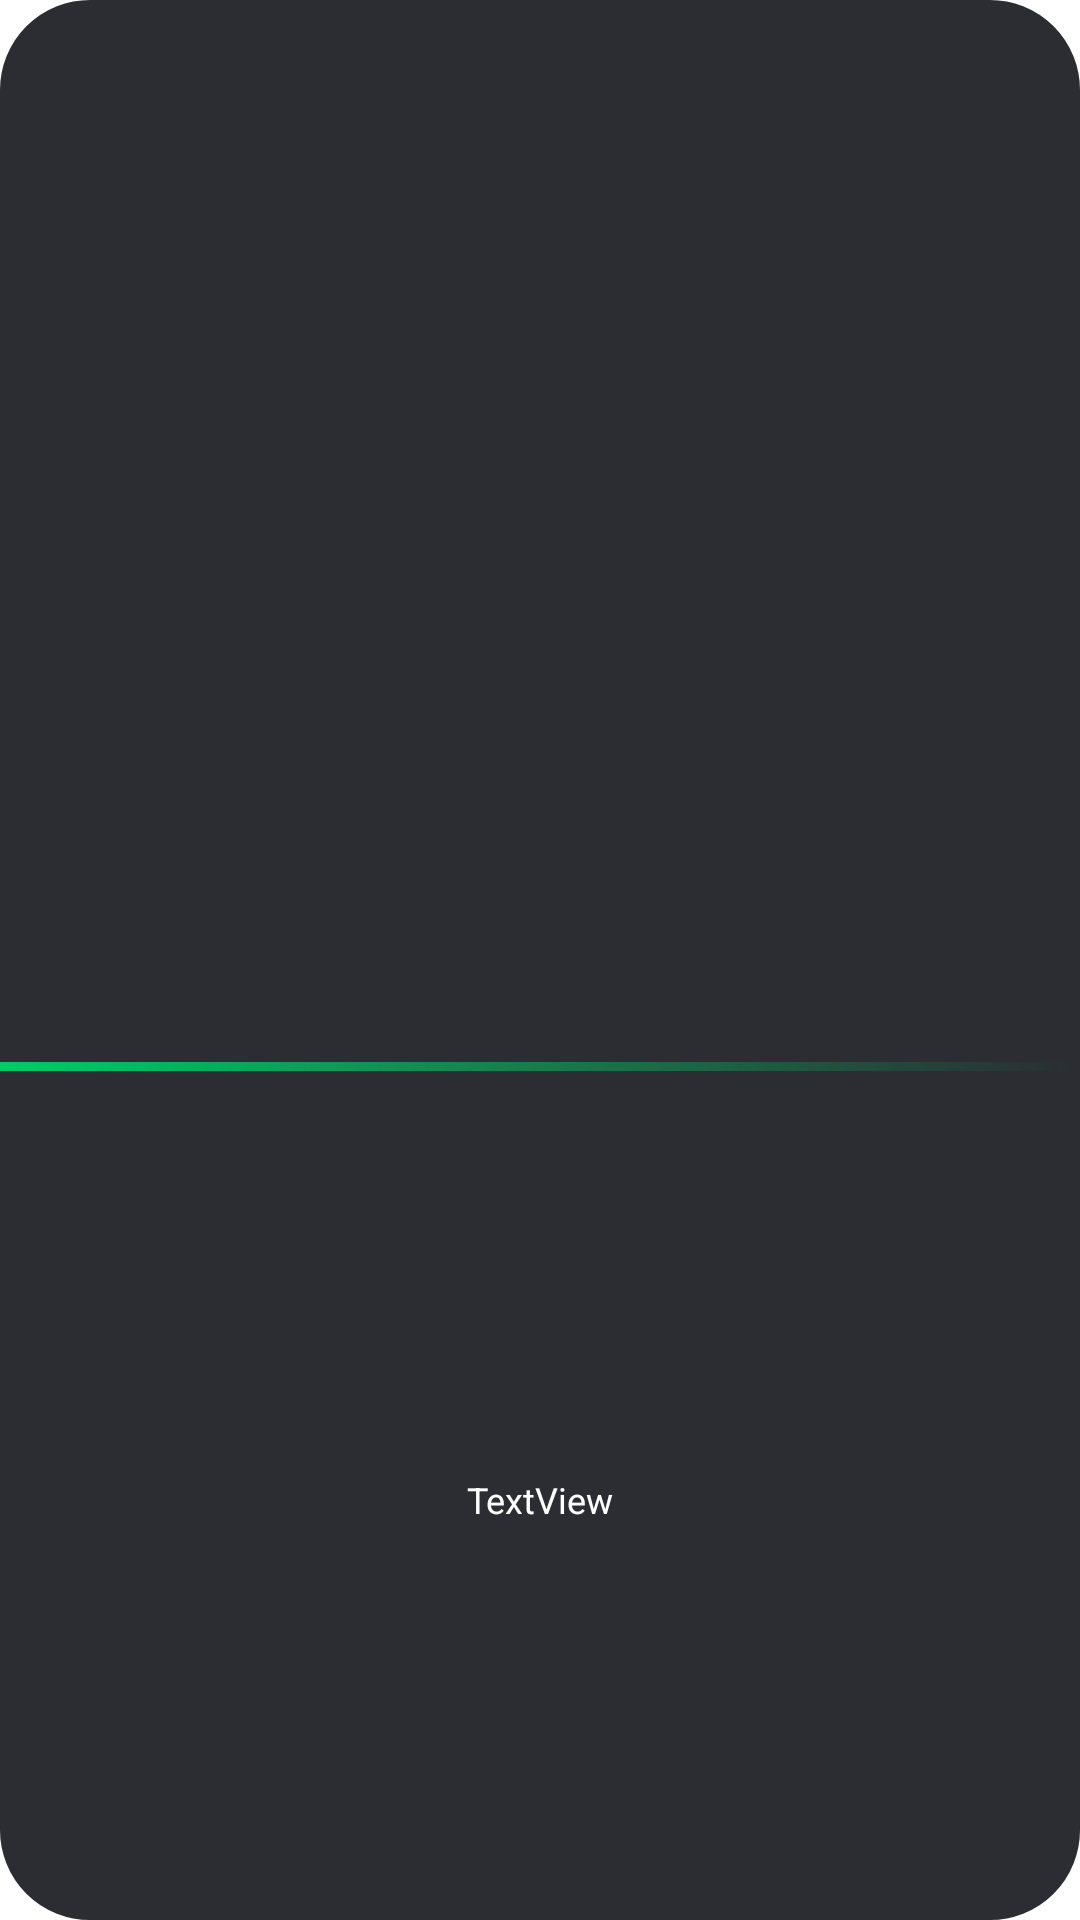

Android layout source for this screen:
<!-- AndroidManifest.xml: application theme Theme.CutOnApplication -->
<!-- res/layout/brand_item.xml -->
<?xml version="1.0" encoding="utf-8"?>
<androidx.constraintlayout.widget.ConstraintLayout xmlns:android="http://schemas.android.com/apk/res/android"
    xmlns:app="http://schemas.android.com/apk/res-auto"
    xmlns:tools="http://schemas.android.com/tools"
    android:layout_width="wrap_content"
    android:layout_height="wrap_content"
    android:layout_margin="10dp"
    android:background="@drawable/border_item_brand">

    <ImageView
        android:id="@+id/imageBrand"
        android:layout_width="70dp"
        android:layout_height="70dp"
        android:layout_marginStart="24dp"
        android:layout_marginTop="24dp"
        android:layout_marginEnd="24dp"
        android:layout_marginBottom="8dp"
        app:layout_constraintBottom_toTopOf="@+id/imageView4"
        app:layout_constraintEnd_toEndOf="parent"
        app:layout_constraintStart_toStartOf="parent"
        app:layout_constraintTop_toTopOf="parent"
        tools:srcCompat="@tools:sample/avatars" />

    <ImageView
        android:id="@+id/imageView4"
        android:layout_width="0dp"
        android:layout_height="wrap_content"
        android:layout_marginTop="8dp"
        android:layout_marginBottom="8dp"
        android:scaleType="fitXY"
        app:layout_constraintBottom_toTopOf="@+id/textBrandTitle"
        app:layout_constraintEnd_toEndOf="parent"
        app:layout_constraintStart_toStartOf="parent"
        app:layout_constraintTop_toBottomOf="@+id/imageBrand"
        app:srcCompat="@drawable/ic_line" />

    <TextView
        android:id="@+id/textBrandTitle"
        android:layout_width="wrap_content"
        android:layout_height="wrap_content"

        android:layout_marginTop="5dp"
        android:layout_marginBottom="10dp"
        android:text="TextView"
        android:textColor="@color/white"
        android:textSize="12sp"
        app:fontFamily="@font/inter_bold"
        app:layout_constraintBottom_toBottomOf="parent"
        app:layout_constraintEnd_toEndOf="parent"
        app:layout_constraintStart_toStartOf="@+id/imageView4"
        app:layout_constraintTop_toBottomOf="@+id/imageView4"
        app:textAllCaps="false" />
</androidx.constraintlayout.widget.ConstraintLayout>
<!-- resources referenced by this layout -->
<resources>
  <color name="white">#FFFFFFFF</color>
  <!-- drawable border_item_brand (drawable) -->
  <?xml version="1.0" encoding="utf-8"?>
  <shape
      xmlns:android="http://schemas.android.com/apk/res/android"
      android:shape="rectangle">
  
      <corners
          android:radius="20dp"
          />
      <solid android:color="@color/brand_item_color" />
      <stroke
          android:width="20dp"
          android:color="@color/brand_item_color" />
  </shape>
  <!-- drawable ic_line (drawable) -->
  <vector xmlns:android="http://schemas.android.com/apk/res/android"
      xmlns:aapt="http://schemas.android.com/aapt"
      android:width="320dp"
      android:height="3dp"
      android:viewportWidth="320"
      android:viewportHeight="3">
    <path
        android:pathData="M0,0h320v3h-320z">
      <aapt:attr name="android:fillColor">
        <gradient 
            android:startX="-0"
            android:startY="1"
            android:endX="320"
            android:endY="-0.15"
            android:type="linear">
          <item android:offset="0" android:color="#FF00CC66"/>
          <item android:offset="1" android:color="#0000CC66"/>
        </gradient>
      </aapt:attr>
    </path>
  </vector>
  <style name="Theme.CutOnApplication" parent="Theme.MaterialComponents.DayNight.NoActionBar">
          
          <item name="colorPrimary">@color/purple_500</item>
          <item name="colorPrimaryVariant">@color/purple_700</item>
          <item name="colorOnPrimary">@color/white</item>
          
          <item name="colorSecondary">@color/teal_200</item>
          <item name="colorSecondaryVariant">@color/teal_700</item>
          <item name="colorOnSecondary">@color/background</item>
          
          <item name="android:statusBarColor" tools:targetApi="l">?attr/colorOnSecondary</item>
          
          <item name="android:navigationBarColor">@color/background</item>
      </style>
  <color name="brand_item_color">#2B2D32</color>
  <color name="purple_500">#FF6200EE</color>
  <color name="purple_700">#FF3700B3</color>
  <color name="teal_200">#FF03DAC5</color>
  <color name="teal_700">#FF018786</color>
  <color name="background">#1D1E20</color>
</resources>
